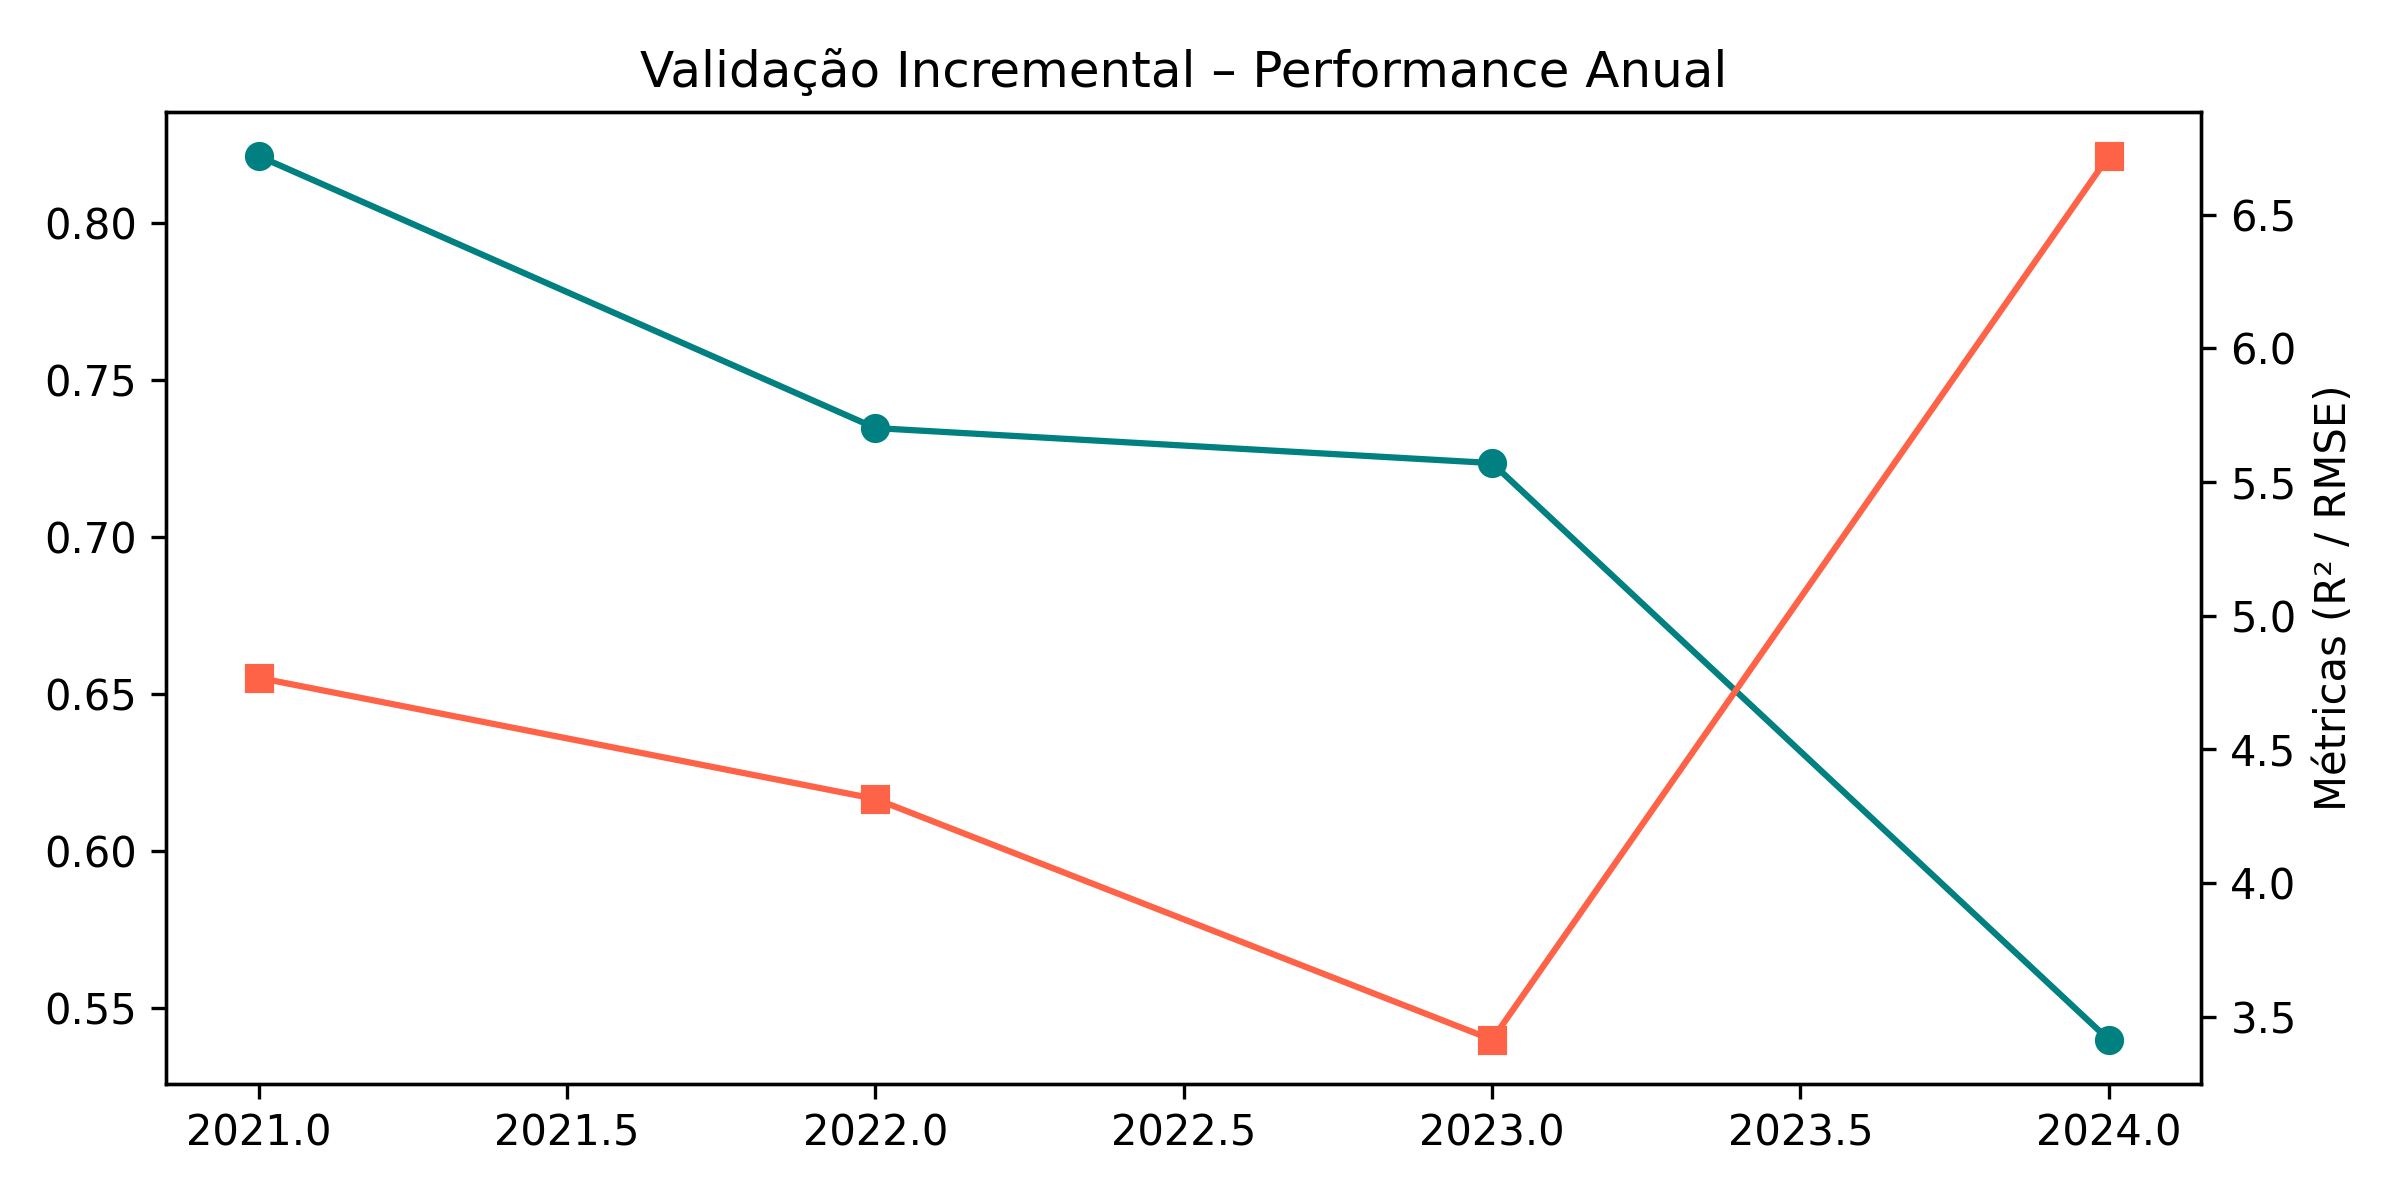

The file beside this chart, header and first rows:
R2, RMSE, MAE, Bias, Train_Upto, Test_Year
0.8213, 4.767, 3.001, 0.8981, 2020–2020, 2021
0.7348, 4.314, 3.384, 0.847, 2020–2021, 2022
0.7236, 3.413, 2.676, 0.9437, 2020–2022, 2023
0.54, 6.718, 5.369, -0.7618, 2020–2023, 2024
